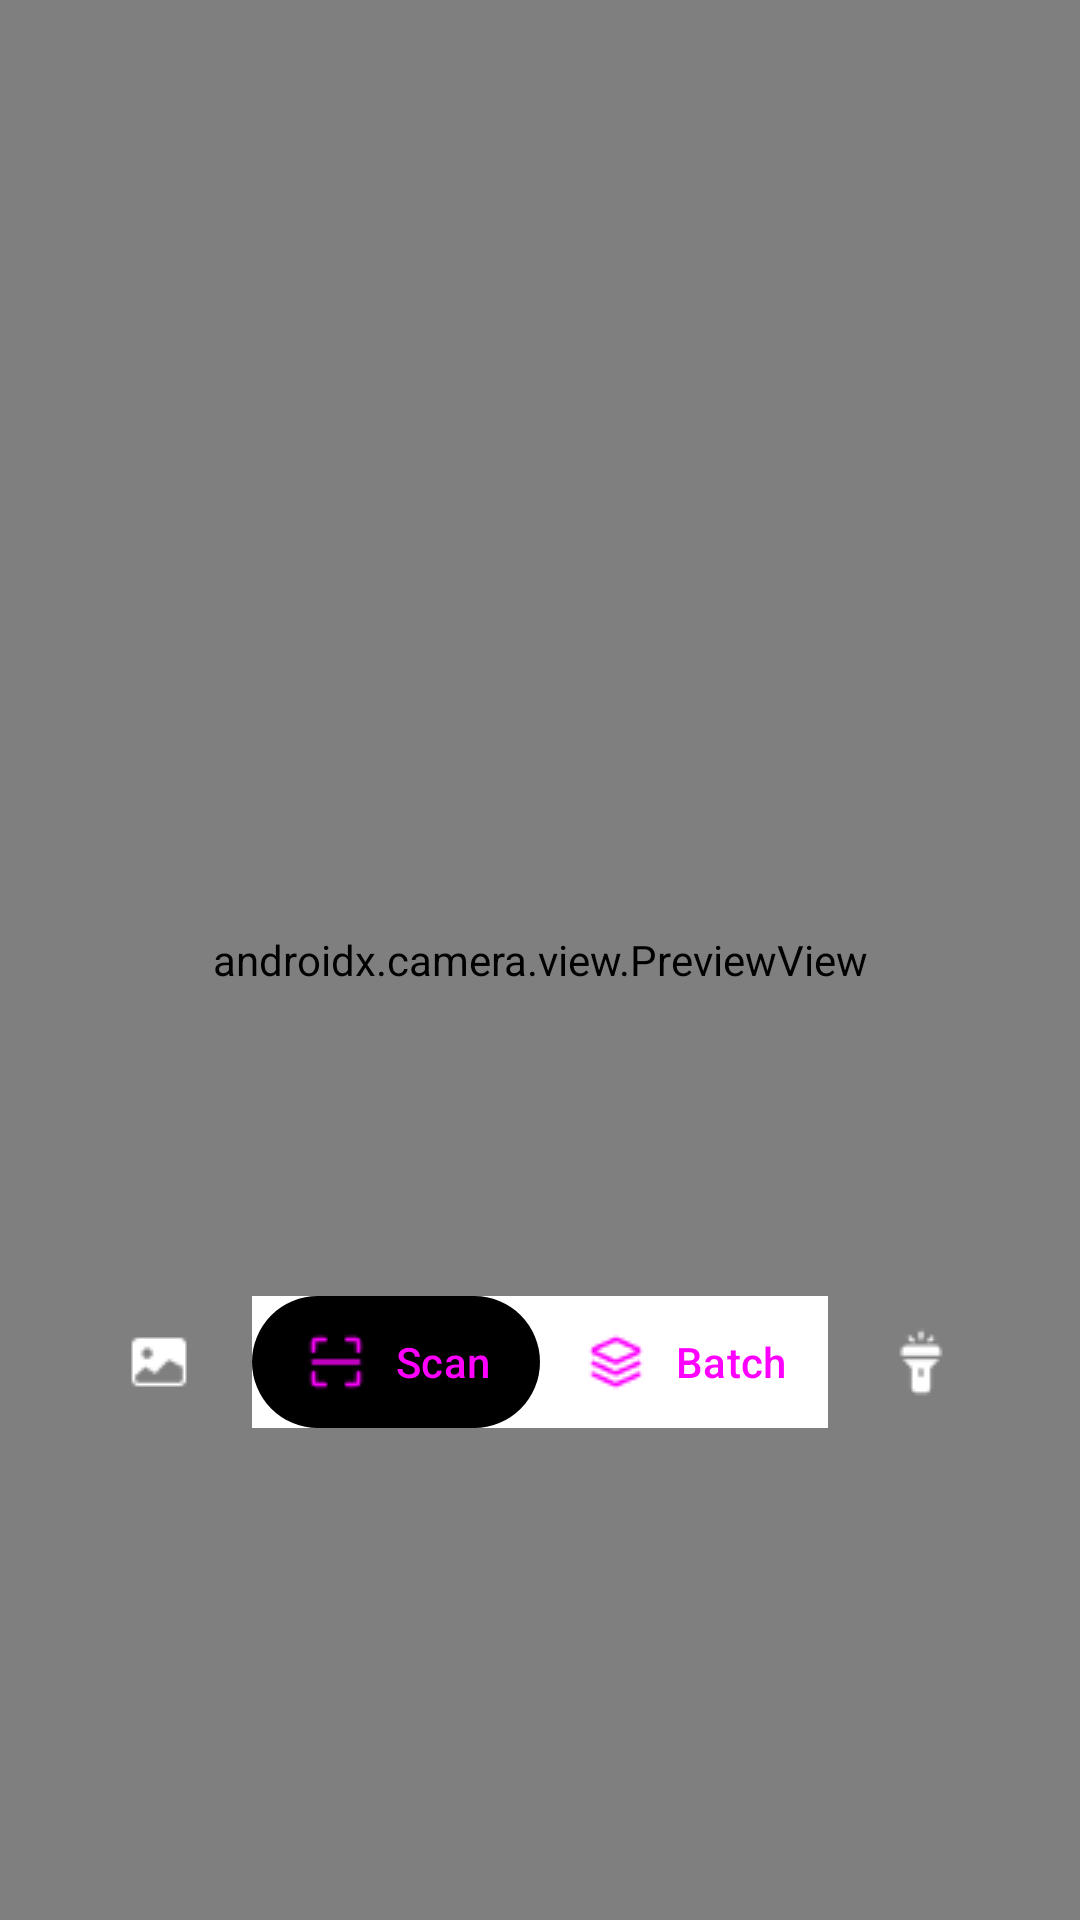

Layout XML and referenced resources for this Android screen:
<!-- AndroidManifest.xml: application theme Theme.QR_Test -->
<!-- res/layout/fragment_scan_q_r.xml -->
<?xml version="1.0" encoding="utf-8"?>
<androidx.constraintlayout.widget.ConstraintLayout xmlns:android="http://schemas.android.com/apk/res/android"
    xmlns:app="http://schemas.android.com/apk/res-auto"
    xmlns:tools="http://schemas.android.com/tools"
    android:layout_width="match_parent"
    android:layout_height="match_parent"
    tools:context=".Scan.ScanQRFragment">

    <androidx.camera.view.PreviewView
        android:id="@+id/camera_preview"
        android:layout_width="match_parent"
        android:layout_height="match_parent">

    </androidx.camera.view.PreviewView>

    <com.google.android.material.tabs.TabLayout
        android:layout_width="192dp"
        android:layout_height="44dp"
        android:layout_marginBottom="164dp"
        app:layout_constraintBottom_toBottomOf="@+id/camera_preview"
        app:layout_constraintEnd_toEndOf="parent"
        app:layout_constraintStart_toStartOf="parent"
        android:background="@drawable/scan_mode_bg"
        app:tabIndicator="@drawable/rounded_tab_layout_indicator"
        app:tabIndicatorFullWidth="true"
        app:tabIndicatorGravity="stretch"
        app:tabIndicatorColor="@color/black"
        app:tabInlineLabel="true"
        app:tabTextColor="@drawable/black_white_selector"
        app:tabIconTint="@drawable/black_white_selector"
        >

        <com.google.android.material.tabs.TabItem
            android:layout_width="match_parent"
            android:layout_height="match_parent"
            android:icon="@drawable/ic_scan_single"
            android:text="@string/scan_single" />

        <com.google.android.material.tabs.TabItem
            android:layout_width="match_parent"
            android:layout_height="match_parent"
            android:icon="@drawable/ic_scan_batch"
            android:text="@string/scan_batch" />
    </com.google.android.material.tabs.TabLayout>

    <ImageView
        android:id="@+id/ic_gallery"
        android:layout_width="44dp"
        android:layout_height="44dp"
        android:layout_marginStart="31dp"
        android:layout_marginBottom="164dp"
        android:background="@drawable/ellipse_background"
        android:paddingStart="10dp"
        android:paddingEnd="10dp"
        android:src="@drawable/ic_gallery"
        app:layout_constraintBottom_toBottomOf="@+id/camera_preview"
        app:layout_constraintStart_toStartOf="parent" />


    <ImageView
        android:id="@+id/ic_flashlight"
        android:layout_width="44dp"
        android:layout_height="44dp"
        android:layout_marginEnd="31dp"
        android:layout_marginBottom="164dp"
        android:background="@drawable/ellipse_background"
        android:paddingStart="10dp"
        android:paddingEnd="10dp"
        android:src="@drawable/ic_flashlight"
        app:layout_constraintBottom_toBottomOf="@+id/camera_preview"
        app:layout_constraintEnd_toEndOf="parent" />


</androidx.constraintlayout.widget.ConstraintLayout>
<!-- resources referenced by this layout -->
<resources>
  <color name="black">#FF000000</color>
  <!-- drawable black_white_selector (drawable) -->
  <?xml version="1.0" encoding="utf-8"?>
  <selector xmlns:android="http://schemas.android.com/apk/res/android">
      <item android:state_checked="true">
          <color android:color="@color/black">
  
          </color>
      </item>
  
      <item android:state_checked="false">
          <color android:color="@color/white">
  
          </color>
      </item>
  </selector>
  <!-- drawable ellipse_background (drawable) -->
  <?xml version="1.0" encoding="utf-8"?>
  <shape xmlns:android="http://schemas.android.com/apk/res/android">
      <solid android:color="@color/neutral_1_opacity_70">
      </solid>
  
      <corners android:radius="44dp">
      </corners>
  
      <size android:height="44dp"
          android:width="44dp">
      </size>
  </shape>
  <!-- drawable ic_flashlight: webp bitmap (drawable, 200 bytes) -->
  <!-- drawable ic_gallery: webp bitmap (drawable, 184 bytes) -->
  <!-- drawable ic_scan_batch: webp bitmap (drawable, 256 bytes) -->
  <!-- drawable ic_scan_single: webp bitmap (drawable, 206 bytes) -->
  <!-- drawable rounded_tab_layout_indicator (drawable) -->
  <?xml version="1.0" encoding="utf-8"?>
  <shape xmlns:android="http://schemas.android.com/apk/res/android">
      <corners android:radius="32dp">
  
      </corners>
      <size
          android:width="94dp"
          android:height="44dp">
  
      </size>
      <solid android:color="@color/neutral_1_opacity_70">
  
  
      </solid>
  </shape>
  <!-- drawable scan_mode_bg (drawable) -->
  <?xml version="1.0" encoding="utf-8"?>
  <selector xmlns:android="http://schemas.android.com/apk/res/android">
      <item android:state_checked="false">
          <color android:color="@color/white">
          </color>
      </item >
  
      <item android:state_checked="true">
          <color android:color="@color/neutral_1_opacity_70">
          </color>
      </item >
  </selector>
  <string name="scan_batch">Batch</string>
  <string name="scan_single">Scan</string>
  <style name="Theme.QR_Test" parent="Base.Theme.QR_Test" />
  <color name="white">#FFFFFFFF</color>
  <style name="Base.Theme.QR_Test" parent="Theme.Material3.DayNight.NoActionBar">
          
          
      </style>
</resources>
